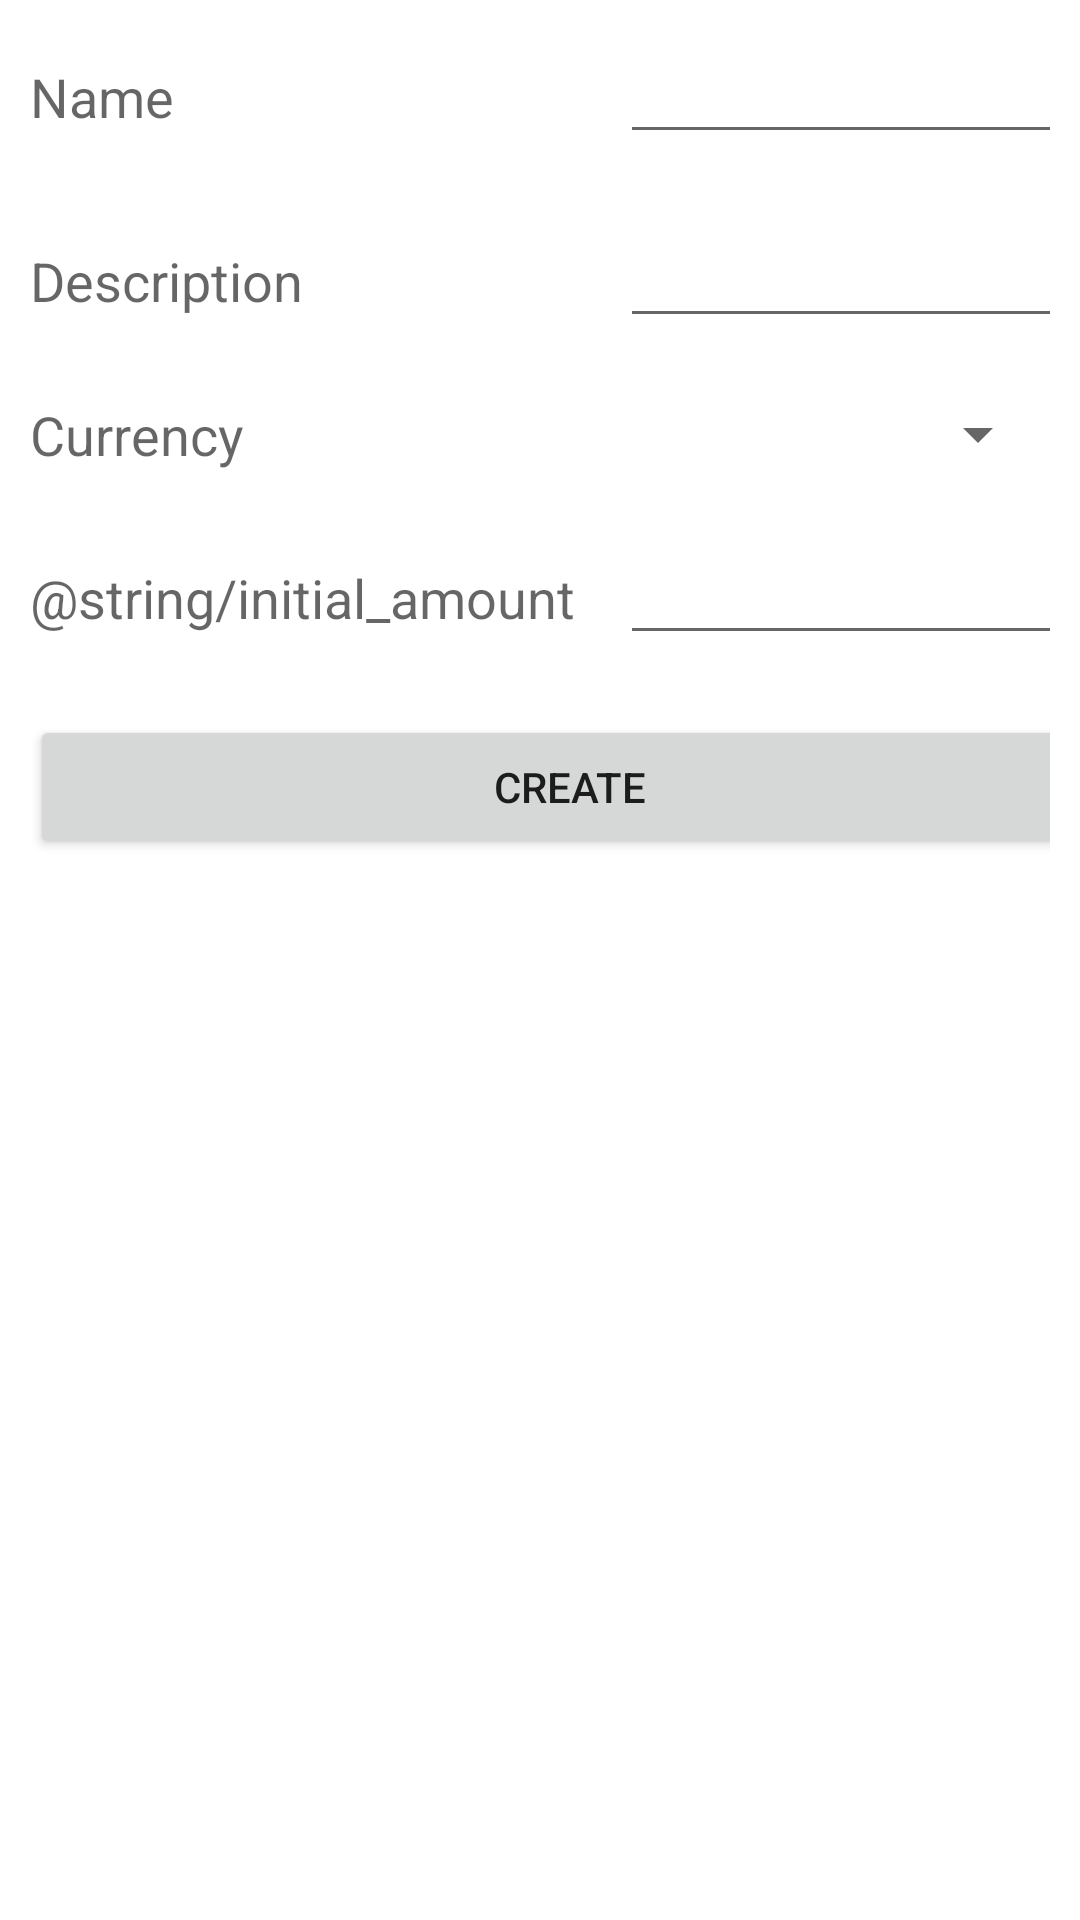

Android layout source for this screen:
<!-- AndroidManifest.xml: fallback theme Theme.MaterialComponents.DayNight.NoActionBar -->
<!-- res/layout/account_create_dialog.xml -->
<?xml version="1.0" encoding="utf-8"?>
<TableLayout xmlns:android="http://schemas.android.com/apk/res/android"
    android:layout_width="match_parent"
    android:layout_height="match_parent"
    android:stretchColumns="1">

    <TableRow
        android:layout_width="match_parent"
        android:layout_height="match_parent"
        android:layout_margin="10dp">

        <TextView
            android:layout_width="wrap_content"
            android:layout_height="wrap_content"
            android:textAppearance="?android:attr/textAppearanceMedium"
            android:text="@string/name"
            android:id="@+id/name_label"
            android:paddingRight="15dp" />

        <EditText
            android:layout_width="match_parent"
            android:layout_height="wrap_content"
            android:id="@+id/name_edit" />

    </TableRow>

    <TableRow
        android:layout_width="fill_parent"
        android:layout_height="fill_parent"
        android:layout_margin="10dp">

        <TextView
            android:layout_width="wrap_content"
            android:layout_height="wrap_content"
            android:textAppearance="?android:attr/textAppearanceMedium"
            android:text="@string/description"
            android:id="@+id/description_Label"
            android:paddingRight="15dp" />

        <EditText
            android:layout_width="match_parent"
            android:layout_height="wrap_content"
            android:id="@+id/description_edit" />
    </TableRow>

    <TableRow
        android:layout_width="fill_parent"
        android:layout_height="fill_parent"
        android:layout_margin="10dp">

        <TextView
            android:layout_width="wrap_content"
            android:layout_height="wrap_content"
            android:textAppearance="?android:attr/textAppearanceMedium"
            android:text="@string/currency"
            android:id="@+id/currency_label"
            android:paddingRight="15dp" />

        <Spinner
            android:layout_width="match_parent"
            android:layout_height="wrap_content"
            android:id="@+id/currency_spinner"
            android:layout_marginRight="20dp" />

    </TableRow>

    <TableRow
        android:layout_width="fill_parent"
        android:layout_height="fill_parent"
        android:layout_margin="10dp">

        <TextView
            android:layout_width="wrap_content"
            android:layout_height="wrap_content"
            android:textAppearance="?android:attr/textAppearanceMedium"
            android:text="@string/initial_amount"
            android:id="@+id/initial_amount_label"
            android:paddingRight="15dp" />

        <EditText
            android:layout_width="match_parent"
            android:layout_height="wrap_content"
            android:id="@+id/initial_amount_edit"
            android:inputType="numberDecimal|numberSigned" />
    </TableRow>

    <TableRow
        android:layout_width="fill_parent"
        android:layout_height="fill_parent"
        android:layout_margin="10dp">


        <Button
            android:layout_width="wrap_content"
            android:layout_height="wrap_content"
            android:text="@string/create"
            android:id="@+id/create_modify_account_button"
            android:layout_span="2" />
    </TableRow>

</TableLayout>
<!-- resources referenced by this layout -->
<resources>
  <string name="create">Create</string>
  <string name="currency">Currency</string>
  <string name="description">Description</string>
  <string name="name">Name</string>
</resources>
